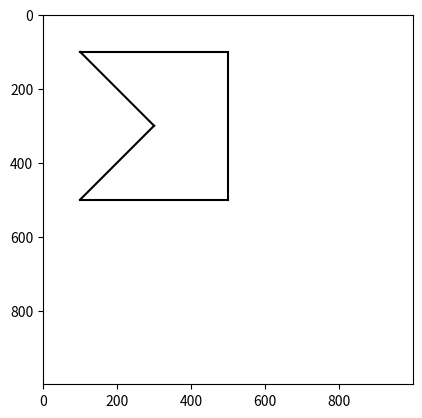
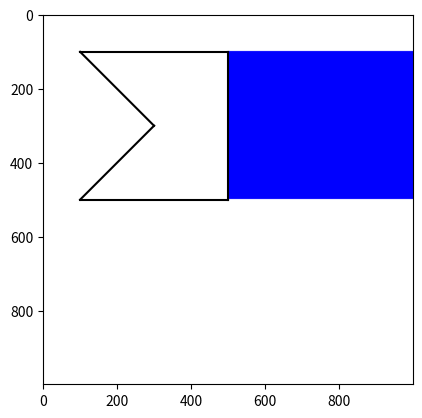
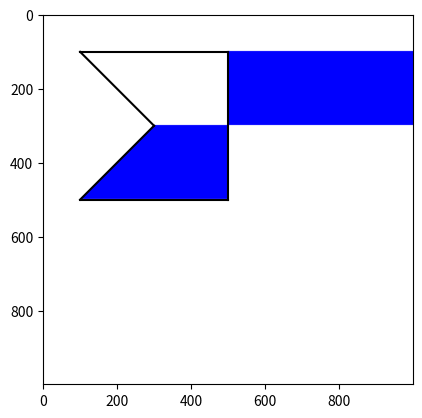
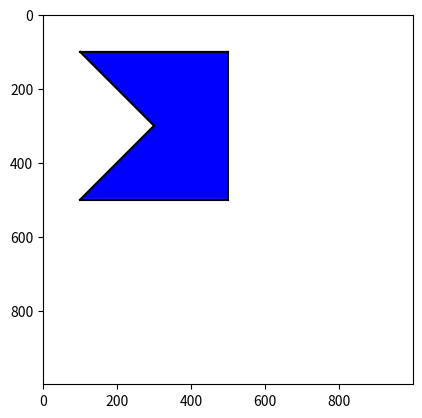

These charts were generated, in order, by the following Python code:
import matplotlib.pyplot as plt
import numpy as np

# 假设的五边形顶点，以(x, y)的形式
P = [
    (100, 100),
    (500, 100),
    (500, 500),
    (100, 500),
    (300, 300)
]

# 背景色和填充色
BClr = (1.0, 1.0, 1.0)  # 白色
FClr = (0.0, 0.0, 1.0)  # 蓝色


# 边填充算法
def fill_polygon(P, BClr, FClr):
    # 创建一个足够大的画布
    canvas_size = 1000
    canvas = np.full((canvas_size, canvas_size, 3), BClr, dtype=np.float32)
    fill_count = np.zeros((canvas_size, canvas_size), dtype=int)  # 用于记录每个像素的填充次数

    # 绘制五边形边界
    def draw_edges():
        for i in range(len(P)):
            j = (i + 1) % len(P)
            plt.plot([P[i][0], P[j][0]], [P[i][1], P[j][1]], color='black')

    for i in range(len(P)):
        j = (i + 1) % len(P)
        x1, y1 = P[i]
        x2, y2 = P[j]
        k = (x2 - x1) / (y2 - y1) if y2 != y1 else float('inf')

        if y1 > y2:
            yMin, yMax = y2, y1
            x = x2
        else:
            yMin, yMax = y1, y2
            x = x1

        # 修改：排除上顶点，y 的范围为 [yMin, yMax)
        for y in range(int(yMin), int(yMax)):  # 改为不包含 yMax
            # 计算扫描线与边的交点
            x_new = x1 + (y - y1) * k if k != float('inf') else x1
            for m in range(int(x_new), canvas_size):
                # 增加填充次数
                fill_count[int(y), int(m)] += 1

                # 奇数次填充使用填充色，偶数次恢复背景色
                if fill_count[int(y), int(m)] % 2 == 1:
                    canvas[int(y), int(m)] = FClr
                else:
                    canvas[int(y), int(m)] = BClr

        # 显示每一步的结果
        plt.imshow(canvas)
        draw_edges()  # 重新绘制边框
        plt.draw()
        plt.pause(0.5)
        plt.clf()

    # 显示最终结果
    plt.imshow(canvas)
    draw_edges()  # 最终结果中也重新绘制边框
    plt.show()


# 调用函数
fill_polygon(P, BClr, FClr)
